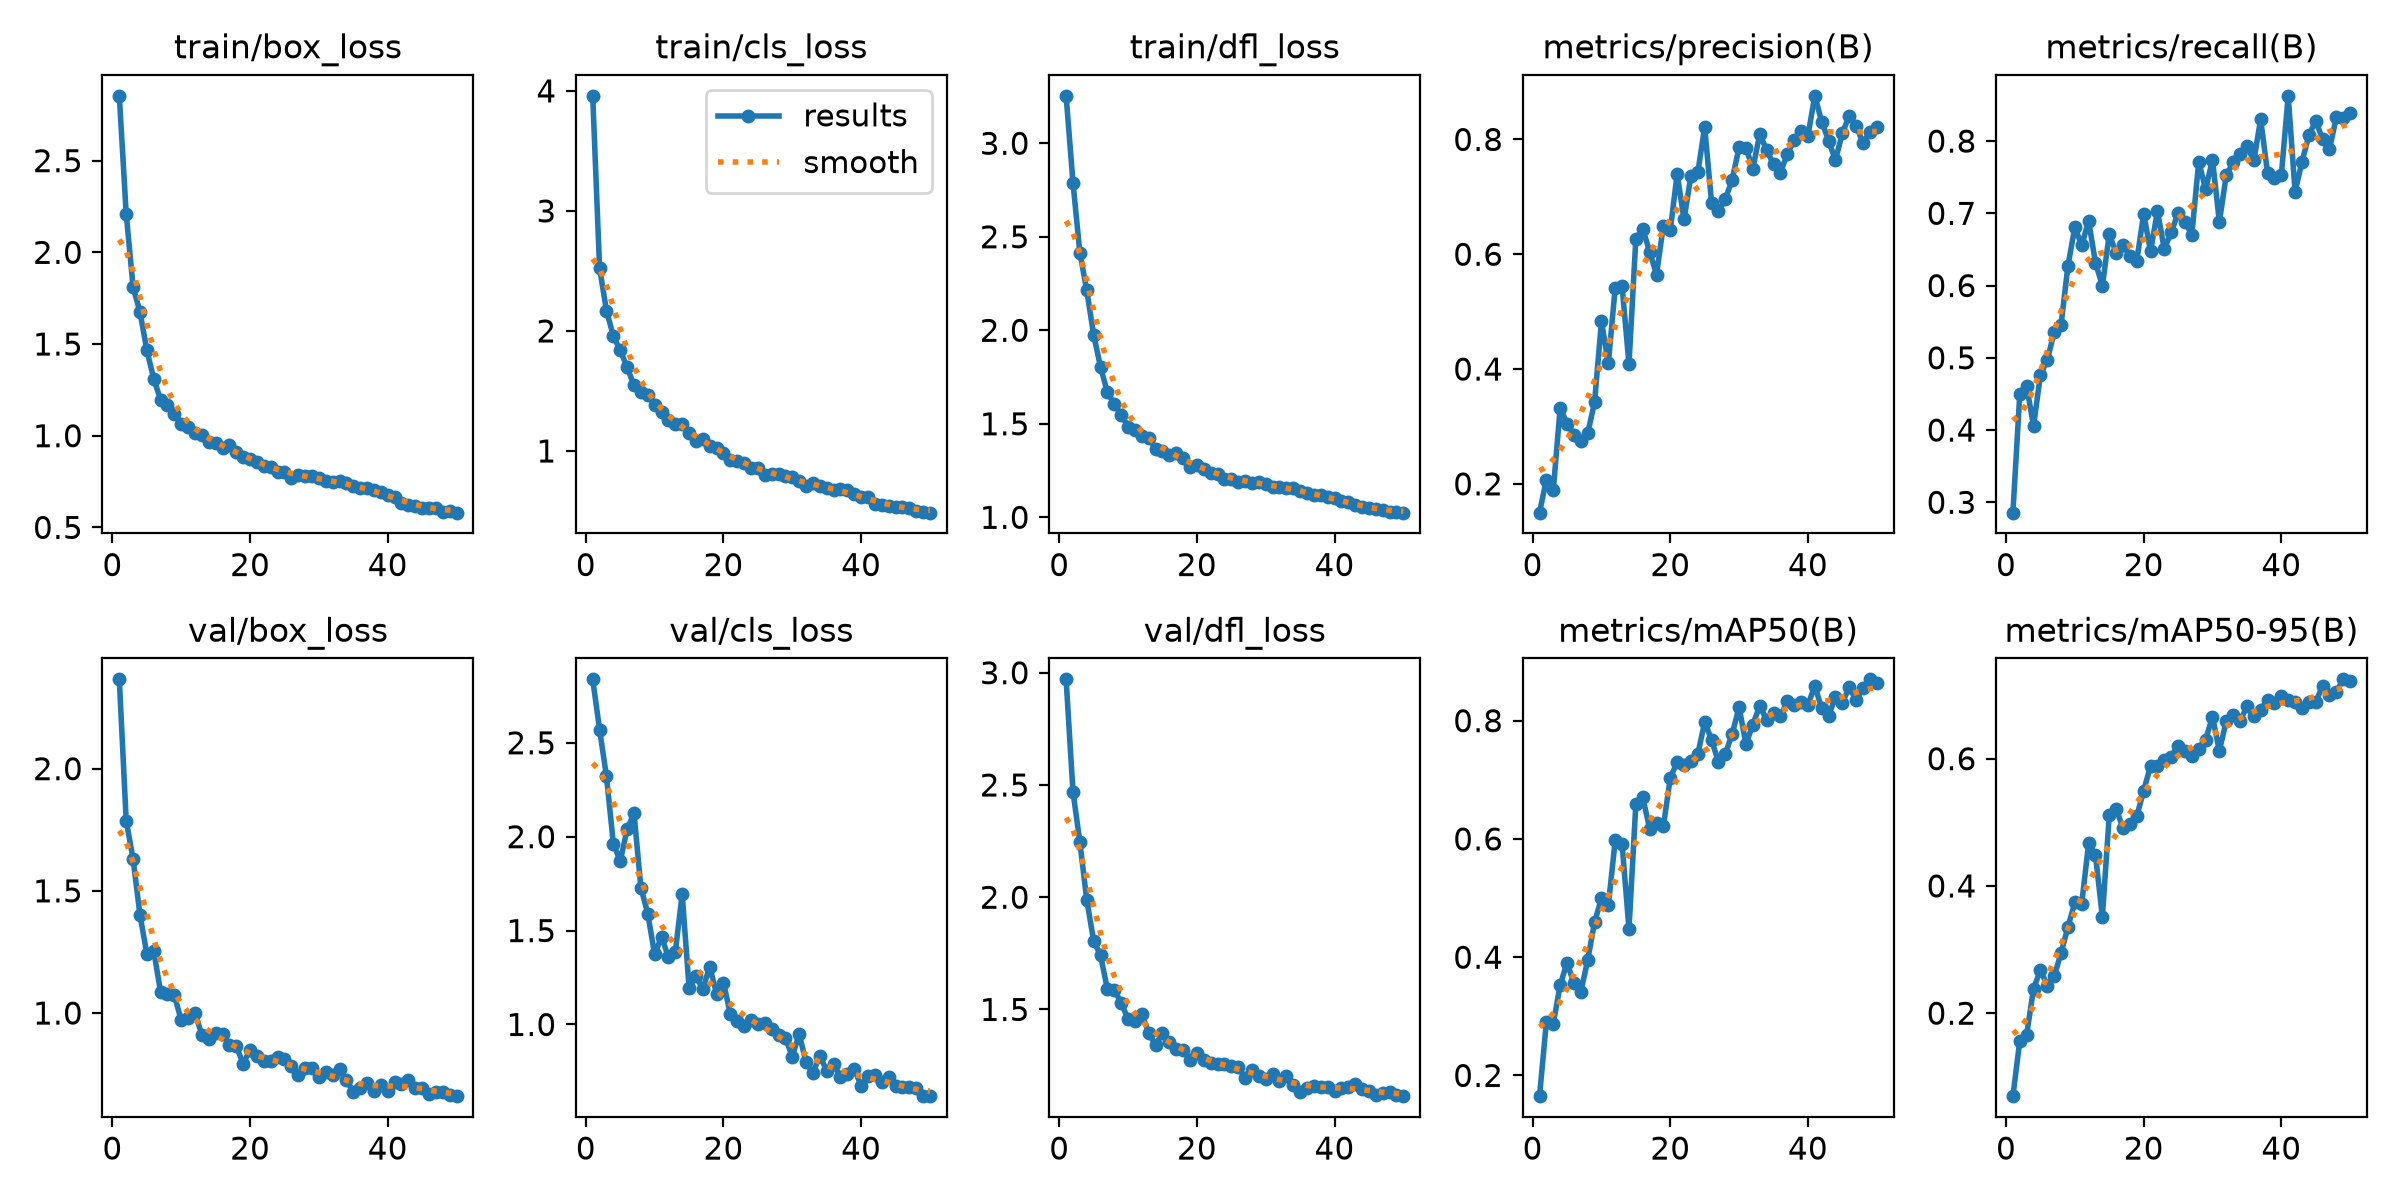

The file beside this chart, header and first rows:
epoch, time, train/box_loss, train/cls_loss, train/dfl_loss, metrics/precision(B), metrics/recall(B), metrics/mAP50(B), metrics/mAP50-95(B), val/box_loss, val/cls_loss, val/dfl_loss, lr/pg0, lr/pg1, lr/pg2
1, 152.8, 2.853, 3.959, 3.254, 0.1498, 0.2857, 0.165, 0.06957, 2.366, 2.838, 2.971, 0.0003329, 0.0003329, 0.06705
2, 308.7, 2.211, 2.523, 2.789, 0.2074, 0.4499, 0.2905, 0.1567, 1.788, 2.57, 2.469, 0.000653, 0.000653, 0.03403
3, 466.8, 1.812, 2.169, 2.414, 0.1889, 0.4608, 0.2878, 0.1663, 1.63, 2.321, 2.246, 0.0009599, 0.0009599, 0.001007
4, 733.6, 1.676, 1.958, 2.213, 0.3323, 0.4055, 0.3528, 0.2386, 1.402, 1.963, 1.988, 0.0009406, 0.0009406, 0.0009406
5, 931.9, 1.466, 1.838, 1.976, 0.305, 0.4765, 0.3907, 0.2675, 1.242, 1.87, 1.807, 0.0009208, 0.0009208, 0.0009208
6, 1144, 1.311, 1.699, 1.804, 0.2857, 0.4972, 0.3557, 0.2434, 1.255, 2.04, 1.741, 0.000901, 0.000901, 0.000901
7, 1393, 1.195, 1.547, 1.667, 0.274, 0.5353, 0.3414, 0.2577, 1.086, 2.125, 1.59, 0.0008812, 0.0008812, 0.0008812
8, 1622, 1.166, 1.492, 1.606, 0.2881, 0.5461, 0.3947, 0.2949, 1.077, 1.729, 1.586, 0.0008614, 0.0008614, 0.0008614
9, 1803, 1.118, 1.463, 1.548, 0.3421, 0.6275, 0.4591, 0.3356, 1.072, 1.59, 1.531, 0.0008416, 0.0008416, 0.0008416
10, 1950, 1.063, 1.384, 1.485, 0.4832, 0.6807, 0.4996, 0.374, 0.97, 1.373, 1.456, 0.0008218, 0.0008218, 0.0008218
11, 2097, 1.046, 1.329, 1.468, 0.41, 0.6558, 0.4877, 0.3723, 0.9798, 1.468, 1.449, 0.000802, 0.000802, 0.000802
12, 2243, 1.017, 1.255, 1.434, 0.5419, 0.6893, 0.5974, 0.4668, 0.9996, 1.358, 1.481, 0.0007822, 0.0007822, 0.0007822
13, 2390, 1.002, 1.225, 1.423, 0.5442, 0.6316, 0.5914, 0.4484, 0.9106, 1.386, 1.395, 0.0007624, 0.0007624, 0.0007624
14, 2538, 0.9653, 1.223, 1.368, 0.4085, 0.5996, 0.4479, 0.3513, 0.8942, 1.694, 1.341, 0.0007426, 0.0007426, 0.0007426
15, 2689, 0.9589, 1.146, 1.356, 0.6272, 0.671, 0.6592, 0.5111, 0.9176, 1.197, 1.395, 0.0007228, 0.0007228, 0.0007228
16, 2841, 0.9354, 1.08, 1.332, 0.6443, 0.6452, 0.6706, 0.5206, 0.916, 1.256, 1.357, 0.000703, 0.000703, 0.000703
17, 2992, 0.9485, 1.101, 1.346, 0.6046, 0.6563, 0.6172, 0.4912, 0.8687, 1.188, 1.323, 0.0006832, 0.0006832, 0.0006832
18, 3139, 0.9114, 1.043, 1.317, 0.5646, 0.6412, 0.627, 0.4968, 0.8645, 1.308, 1.32, 0.0006634, 0.0006634, 0.0006634
19, 3288, 0.8822, 1.021, 1.271, 0.6499, 0.6345, 0.6215, 0.5096, 0.7917, 1.164, 1.276, 0.0006436, 0.0006436, 0.0006436
20, 3436, 0.8728, 0.9847, 1.281, 0.6419, 0.6993, 0.703, 0.5497, 0.8496, 1.222, 1.307, 0.0006238, 0.0006238, 0.0006238
21, 3584, 0.8582, 0.9282, 1.257, 0.7398, 0.6475, 0.7297, 0.5885, 0.8225, 1.056, 1.277, 0.000604, 0.000604, 0.000604
22, 3733, 0.8327, 0.9178, 1.238, 0.6607, 0.7032, 0.7254, 0.5885, 0.8022, 1.02, 1.263, 0.0005842, 0.0005842, 0.0005842
23, 3885, 0.8317, 0.9014, 1.23, 0.7363, 0.6506, 0.7319, 0.5975, 0.8048, 0.9931, 1.255, 0.0005644, 0.0005644, 0.0005644
24, 4032, 0.8008, 0.8539, 1.205, 0.7425, 0.6737, 0.7429, 0.6029, 0.8197, 1.022, 1.259, 0.0005446, 0.0005446, 0.0005446
25, 4179, 0.8026, 0.8613, 1.207, 0.8215, 0.7004, 0.7982, 0.6203, 0.8136, 1.001, 1.249, 0.0005248, 0.0005248, 0.0005248
26, 4327, 0.7707, 0.8037, 1.189, 0.6901, 0.6878, 0.7674, 0.6118, 0.7847, 1.006, 1.245, 0.000505, 0.000505, 0.000505
27, 4474, 0.7845, 0.8097, 1.193, 0.6754, 0.6705, 0.7302, 0.6037, 0.7455, 0.9773, 1.195, 0.0004852, 0.0004852, 0.0004852
28, 4620, 0.7817, 0.8055, 1.183, 0.6959, 0.7715, 0.7438, 0.6158, 0.7737, 0.9464, 1.229, 0.0004654, 0.0004654, 0.0004654
29, 4768, 0.7807, 0.7881, 1.19, 0.7301, 0.7334, 0.778, 0.6301, 0.7741, 0.9285, 1.204, 0.0004456, 0.0004456, 0.0004456
30, 4915, 0.7692, 0.7817, 1.179, 0.7862, 0.7741, 0.8225, 0.666, 0.738, 0.8293, 1.192, 0.0004258, 0.0004258, 0.0004258
31, 5063, 0.7516, 0.7503, 1.163, 0.7854, 0.6881, 0.7604, 0.6124, 0.7581, 0.9499, 1.211, 0.000406, 0.000406, 0.000406
32, 5210, 0.7461, 0.7082, 1.164, 0.7491, 0.7527, 0.7933, 0.659, 0.7452, 0.7978, 1.183, 0.0003862, 0.0003862, 0.0003862
33, 5357, 0.753, 0.7319, 1.159, 0.8095, 0.7705, 0.8252, 0.6685, 0.7699, 0.7433, 1.205, 0.0003664, 0.0003664, 0.0003664
34, 5504, 0.744, 0.7077, 1.156, 0.7814, 0.7825, 0.8012, 0.659, 0.726, 0.832, 1.164, 0.0003466, 0.0003466, 0.0003466
35, 5650, 0.7282, 0.6899, 1.142, 0.7566, 0.7928, 0.8126, 0.6821, 0.6769, 0.7539, 1.134, 0.0003268, 0.0003268, 0.0003268
36, 5799, 0.713, 0.6728, 1.132, 0.7422, 0.7732, 0.8077, 0.6672, 0.6929, 0.789, 1.15, 0.000307, 0.000307, 0.000307
37, 5948, 0.717, 0.6837, 1.119, 0.7746, 0.8299, 0.8325, 0.6766, 0.7125, 0.7226, 1.16, 0.0002872, 0.0002872, 0.0002872
38, 6096, 0.7066, 0.6722, 1.121, 0.7982, 0.7558, 0.8257, 0.6926, 0.6793, 0.7355, 1.153, 0.0002674, 0.0002674, 0.0002674
39, 6244, 0.6949, 0.6397, 1.11, 0.8155, 0.7489, 0.8308, 0.6875, 0.7068, 0.7636, 1.154, 0.0002476, 0.0002476, 0.0002476
40, 6391, 0.6779, 0.6185, 1.102, 0.8064, 0.7528, 0.8266, 0.6985, 0.6805, 0.6742, 1.138, 0.0002278, 0.0002278, 0.0002278
41, 6539, 0.6634, 0.616, 1.087, 0.876, 0.8626, 0.8589, 0.6919, 0.7175, 0.7238, 1.151, 0.000208, 0.000208, 0.000208
42, 6687, 0.6344, 0.5618, 1.08, 0.8309, 0.7298, 0.821, 0.6883, 0.7107, 0.7284, 1.156, 0.0001882, 0.0001882, 0.0001882
43, 6833, 0.6228, 0.5507, 1.065, 0.798, 0.7711, 0.8074, 0.6789, 0.7274, 0.6933, 1.17, 0.0001684, 0.0001684, 0.0001684
44, 6979, 0.6164, 0.5421, 1.055, 0.7639, 0.8079, 0.8405, 0.6885, 0.6936, 0.72, 1.145, 0.0001486, 0.0001486, 0.0001486
45, 7125, 0.6062, 0.5333, 1.05, 0.8107, 0.8283, 0.8305, 0.6887, 0.6944, 0.67, 1.137, 0.0001288, 0.0001288, 0.0001288
46, 7272, 0.6057, 0.5293, 1.043, 0.8413, 0.8022, 0.8562, 0.715, 0.6703, 0.6697, 1.121, 0.000109, 0.000109, 0.000109
47, 7419, 0.605, 0.5281, 1.039, 0.8238, 0.7886, 0.8353, 0.6997, 0.6777, 0.6677, 1.128, 8.92e-05, 8.92e-05, 8.92e-05
48, 7569, 0.5864, 0.504, 1.027, 0.7941, 0.8333, 0.8546, 0.7053, 0.6763, 0.6592, 1.134, 6.94e-05, 6.94e-05, 6.94e-05
49, 7715, 0.5885, 0.4926, 1.031, 0.8121, 0.8313, 0.8699, 0.7247, 0.6625, 0.6183, 1.119, 4.96e-05, 4.96e-05, 4.96e-05
50, 7861, 0.5803, 0.486, 1.025, 0.8209, 0.8386, 0.8636, 0.7226, 0.6597, 0.6218, 1.114, 2.98e-05, 2.98e-05, 2.98e-05
